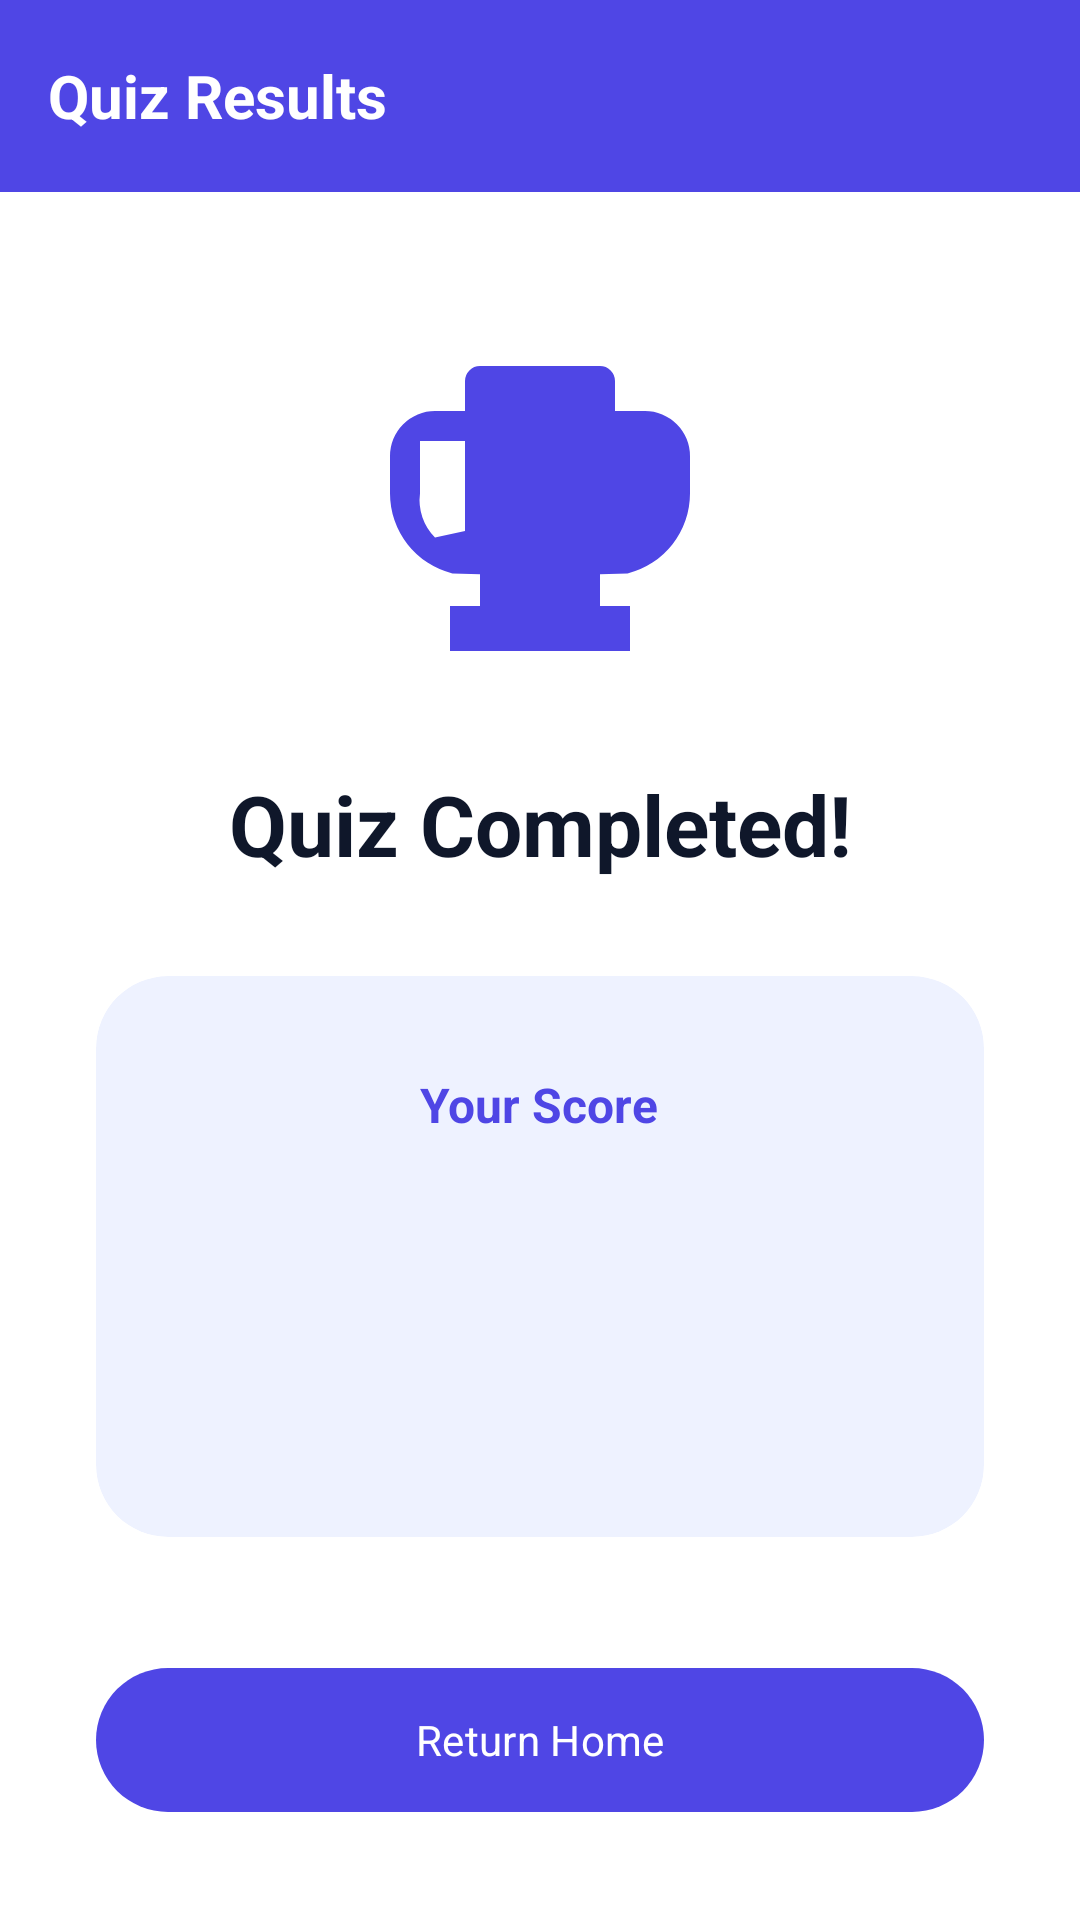

Produce the Android XML layout that renders to this screen, including the resource entries it uses.
<!-- AndroidManifest.xml: application theme Theme.Reater -->
<!-- res/layout/activity_quiz_result.xml -->
<?xml version="1.0" encoding="utf-8"?>
<androidx.constraintlayout.widget.ConstraintLayout xmlns:android="http://schemas.android.com/apk/res/android"
    xmlns:app="http://schemas.android.com/apk/res-auto"
    xmlns:tools="http://schemas.android.com/tools"
    android:layout_width="match_parent"
    android:layout_height="match_parent"
    android:background="?attr/colorSurface"
    tools:context=".ui.activities.QuizResultActivity">

    <androidx.appcompat.widget.Toolbar
        android:id="@+id/result_toolbar"
        android:layout_width="match_parent"
        android:layout_height="?attr/actionBarSize"
        android:background="?attr/colorPrimary"
        app:layout_constraintTop_toTopOf="parent">
        
        <TextView
            android:layout_width="wrap_content"
            android:layout_height="wrap_content"
            android:text="Quiz Results"
            android:textColor="?attr/colorOnPrimary"
            android:textSize="20sp"
            android:textStyle="bold" />
    </androidx.appcompat.widget.Toolbar>

    <ImageView
        android:id="@+id/result_icon"
        android:layout_width="120dp"
        android:layout_height="120dp"
        android:layout_marginTop="48dp"
        android:src="@drawable/ic_trophy"
        app:tint="?attr/colorPrimary"
        app:layout_constraintEnd_toEndOf="parent"
        app:layout_constraintStart_toStartOf="parent"
        app:layout_constraintTop_toBottomOf="@+id/result_toolbar" />

    <TextView
        android:id="@+id/result_title"
        android:layout_width="wrap_content"
        android:layout_height="wrap_content"
        android:layout_marginTop="24dp"
        android:text="Quiz Completed!"
        android:textColor="?attr/colorOnSurface"
        android:textSize="28sp"
        android:textStyle="bold"
        app:layout_constraintEnd_toEndOf="parent"
        app:layout_constraintStart_toStartOf="parent"
        app:layout_constraintTop_toBottomOf="@+id/result_icon" />

    <com.google.android.material.card.MaterialCardView
        android:layout_width="match_parent"
        android:layout_height="wrap_content"
        android:layout_margin="32dp"
        app:cardBackgroundColor="?attr/colorPrimaryContainer"
        app:cardCornerRadius="24dp"
        app:cardElevation="0dp"
        app:strokeWidth="0dp"
        app:layout_constraintEnd_toEndOf="parent"
        app:layout_constraintStart_toStartOf="parent"
        app:layout_constraintTop_toBottomOf="@+id/result_title">

        <LinearLayout
            android:layout_width="match_parent"
            android:layout_height="wrap_content"
            android:orientation="vertical"
            android:padding="32dp"
            android:gravity="center">

            <TextView
                android:layout_width="wrap_content"
                android:layout_height="wrap_content"
                android:text="Your Score"
                android:textColor="?attr/colorOnPrimaryContainer"
                android:textSize="16sp"
                android:textStyle="bold" />

            <LinearLayout
                android:layout_width="wrap_content"
                android:layout_height="wrap_content"
                android:orientation="horizontal"
                android:layout_marginTop="16dp"
                android:gravity="bottom">
                
                <TextView
                    android:id="@+id/score_text"
                    android:layout_width="wrap_content"
                    android:layout_height="wrap_content"
                    android:textColor="?attr/colorPrimary"
                    android:textSize="64sp"
                    android:textStyle="bold"
                    tools:text="8" />
                    
                <TextView
                    android:id="@+id/total_text"
                    android:layout_width="wrap_content"
                    android:layout_height="wrap_content"
                    android:layout_marginStart="4dp"
                    android:layout_marginBottom="12dp"
                    android:textColor="?attr/colorOnPrimaryContainer"
                    android:textSize="24sp"
                    tools:text="/ 10" />
            </LinearLayout>
        </LinearLayout>
    </com.google.android.material.card.MaterialCardView>

    <com.google.android.material.button.MaterialButton
        android:id="@+id/btn_finish"
        android:layout_width="match_parent"
        android:layout_height="56dp"
        android:layout_margin="32dp"
        android:text="Return Home"
        android:textColor="?attr/colorOnPrimary"
        app:backgroundTint="?attr/colorPrimary"
        app:layout_constraintBottom_toBottomOf="parent"
        app:layout_constraintEnd_toEndOf="parent"
        app:layout_constraintStart_toStartOf="parent" />

</androidx.constraintlayout.widget.ConstraintLayout>
<!-- resources referenced by this layout -->
<resources>
  <!-- drawable ic_trophy (drawable) -->
  <?xml version="1.0" encoding="utf-8"?>
  <vector xmlns:android="http://schemas.android.com/apk/res/android"
      android:width="24dp"
      android:height="24dp"
      android:viewportWidth="24"
      android:viewportHeight="24"
      android:tint="?attr/colorPrimary">
      <path
          android:fillColor="@android:color/white"
          android:pathData="M19,5h-2V3a1,1 0 0,0 -1,-1H8A1,1 0 0,0 7,3v2H5A3,3 0 0,0 2,8v2.5a5.5,5.5 0 0,0 4.16,5.33L8,15.89V18H6v3h12v-3h-2v-2.11l1.84,-0.06A5.5,5.5 0 0,0 22,10.5V8A3,3 0 0,0 19,5ZM5,13.43A3.5,3.5 0 0,1 4,10.5V7h3v6Z" />
  </vector>
  <style name="Theme.Reater" parent="Theme.Material3.DayNight.NoActionBar">
          
          <item name="colorPrimary">@color/academic_indigo</item>
          <item name="colorOnPrimary">@color/white</item>
          <item name="colorPrimaryContainer">@color/academic_indigo_bg</item>
          <item name="colorOnPrimaryContainer">@color/academic_indigo</item>
          <item name="colorSecondary">@color/academic_emerald</item>
          <item name="colorOnSecondary">@color/white</item>
          <item name="colorSecondaryContainer">@color/academic_emerald_bg</item>
          <item name="colorOnSecondaryContainer">@color/academic_emerald</item>
          <item name="colorTertiary">@color/academic_amber</item>
          <item name="colorOnTertiary">@color/white</item>
          <item name="colorTertiaryContainer">@color/academic_amber_bg</item>
          <item name="colorOnTertiaryContainer">@color/academic_amber</item>
          <item name="colorError">@color/colorError</item>
          <item name="colorOnError">@color/colorOnError</item>
          <item name="colorSurface">@color/academic_card</item>
          <item name="colorOnSurface">@color/academic_text_primary</item>
          <item name="colorSurfaceVariant">@color/academic_stroke_light</item>
          <item name="colorOnSurfaceVariant">@color/academic_text_secondary</item>
  
          
          <item name="android:colorBackground">@color/academic_canvas</item>
          <item name="android:statusBarColor" tools:targetApi="m">@color/academic_canvas</item>
          <item name="android:windowLightStatusBar" tools:targetApi="m">true</item>
  
          
          <item name="android:fontFamily">sans-serif</item>
      </style>
  <color name="academic_indigo">#4F46E5</color>
  <color name="white">#FFFFFF</color>
  <color name="academic_indigo_bg">#EEF2FF</color>
  <color name="academic_emerald">#059669</color>
  <color name="academic_emerald_bg">#ECFDF5</color>
  <color name="academic_amber">#D97706</color>
  <color name="academic_amber_bg">#FFFBEB</color>
  <color name="colorError">#D32F2F</color>
  <color name="colorOnError">#FFFFFF</color>
  <color name="academic_card">#FFFFFF</color>
  <color name="academic_text_primary">#0F172A</color>
  <color name="academic_stroke_light">#F1F5F9</color>
  <color name="academic_text_secondary">#64748B</color>
  <color name="academic_canvas">#F8FAFC</color>
</resources>
